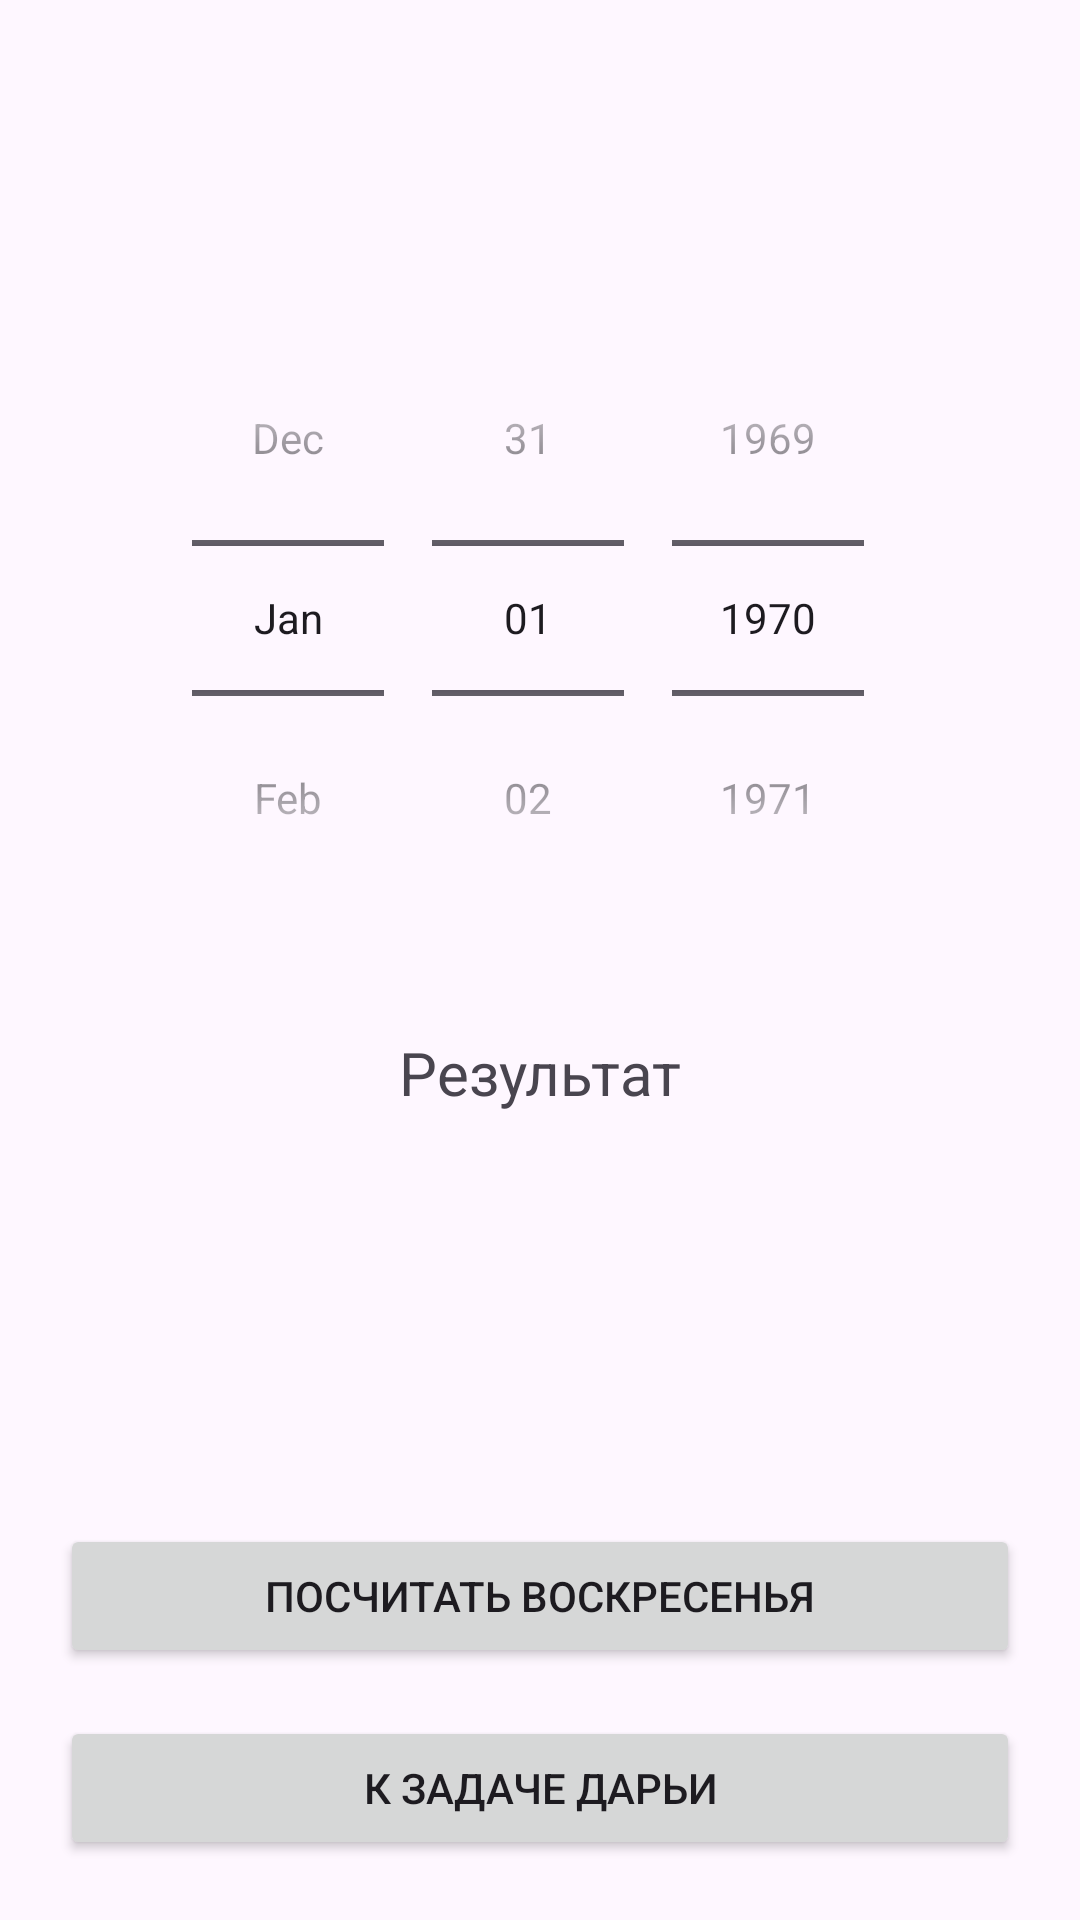

Layout XML and referenced resources for this Android screen:
<!-- AndroidManifest.xml: application theme Theme.Lab2git -->
<!-- res/layout/fragment_dasha_shved.xml -->
<?xml version="1.0" encoding="utf-8"?>
<androidx.constraintlayout.widget.ConstraintLayout
    xmlns:android="http://schemas.android.com/apk/res/android"
    xmlns:app="http://schemas.android.com/apk/res-auto"
    android:layout_width="match_parent"
    android:layout_height="match_parent"
    android:padding="20dp">

    <DatePicker
        android:id="@+id/datePicker"
        android:layout_width="wrap_content"
        android:layout_height="wrap_content"
        android:calendarViewShown="false"
        android:datePickerMode="spinner"
        app:layout_constraintEnd_toEndOf="parent"
        app:layout_constraintStart_toStartOf="parent"
        app:layout_constraintTop_toTopOf="parent"
        android:layout_marginTop="80dp" />

    <TextView
        android:id="@+id/resultText"
        android:layout_width="wrap_content"
        android:layout_height="wrap_content"
        android:text="Результат"
        android:textSize="20sp"
        app:layout_constraintTop_toBottomOf="@id/datePicker"
        app:layout_constraintStart_toStartOf="parent"
        app:layout_constraintEnd_toEndOf="parent"
        android:layout_marginTop="32dp"/>

    <Button
        android:id="@+id/pickYearButton"
        android:layout_width="0dp"
        android:layout_height="wrap_content"
        android:text="Посчитать воскресенья"
        app:layout_constraintBottom_toTopOf="@id/btnGoToDaria"
        app:layout_constraintStart_toStartOf="parent"
        app:layout_constraintEnd_toEndOf="parent"
        android:layout_marginBottom="16dp"/>

    <Button
        android:id="@+id/btnGoToDaria"
        android:layout_width="0dp"
        android:layout_height="wrap_content"
        android:text="К задаче Дарьи"
        app:layout_constraintBottom_toBottomOf="parent"
        app:layout_constraintStart_toStartOf="parent"
        app:layout_constraintEnd_toEndOf="parent"/>

</androidx.constraintlayout.widget.ConstraintLayout>
<!-- resources referenced by this layout -->
<resources>
  <style name="Theme.Lab2git" parent="Base.Theme.Lab2git" />
  <style name="Base.Theme.Lab2git" parent="Theme.Material3.DayNight.NoActionBar">
          
          
      </style>
</resources>
